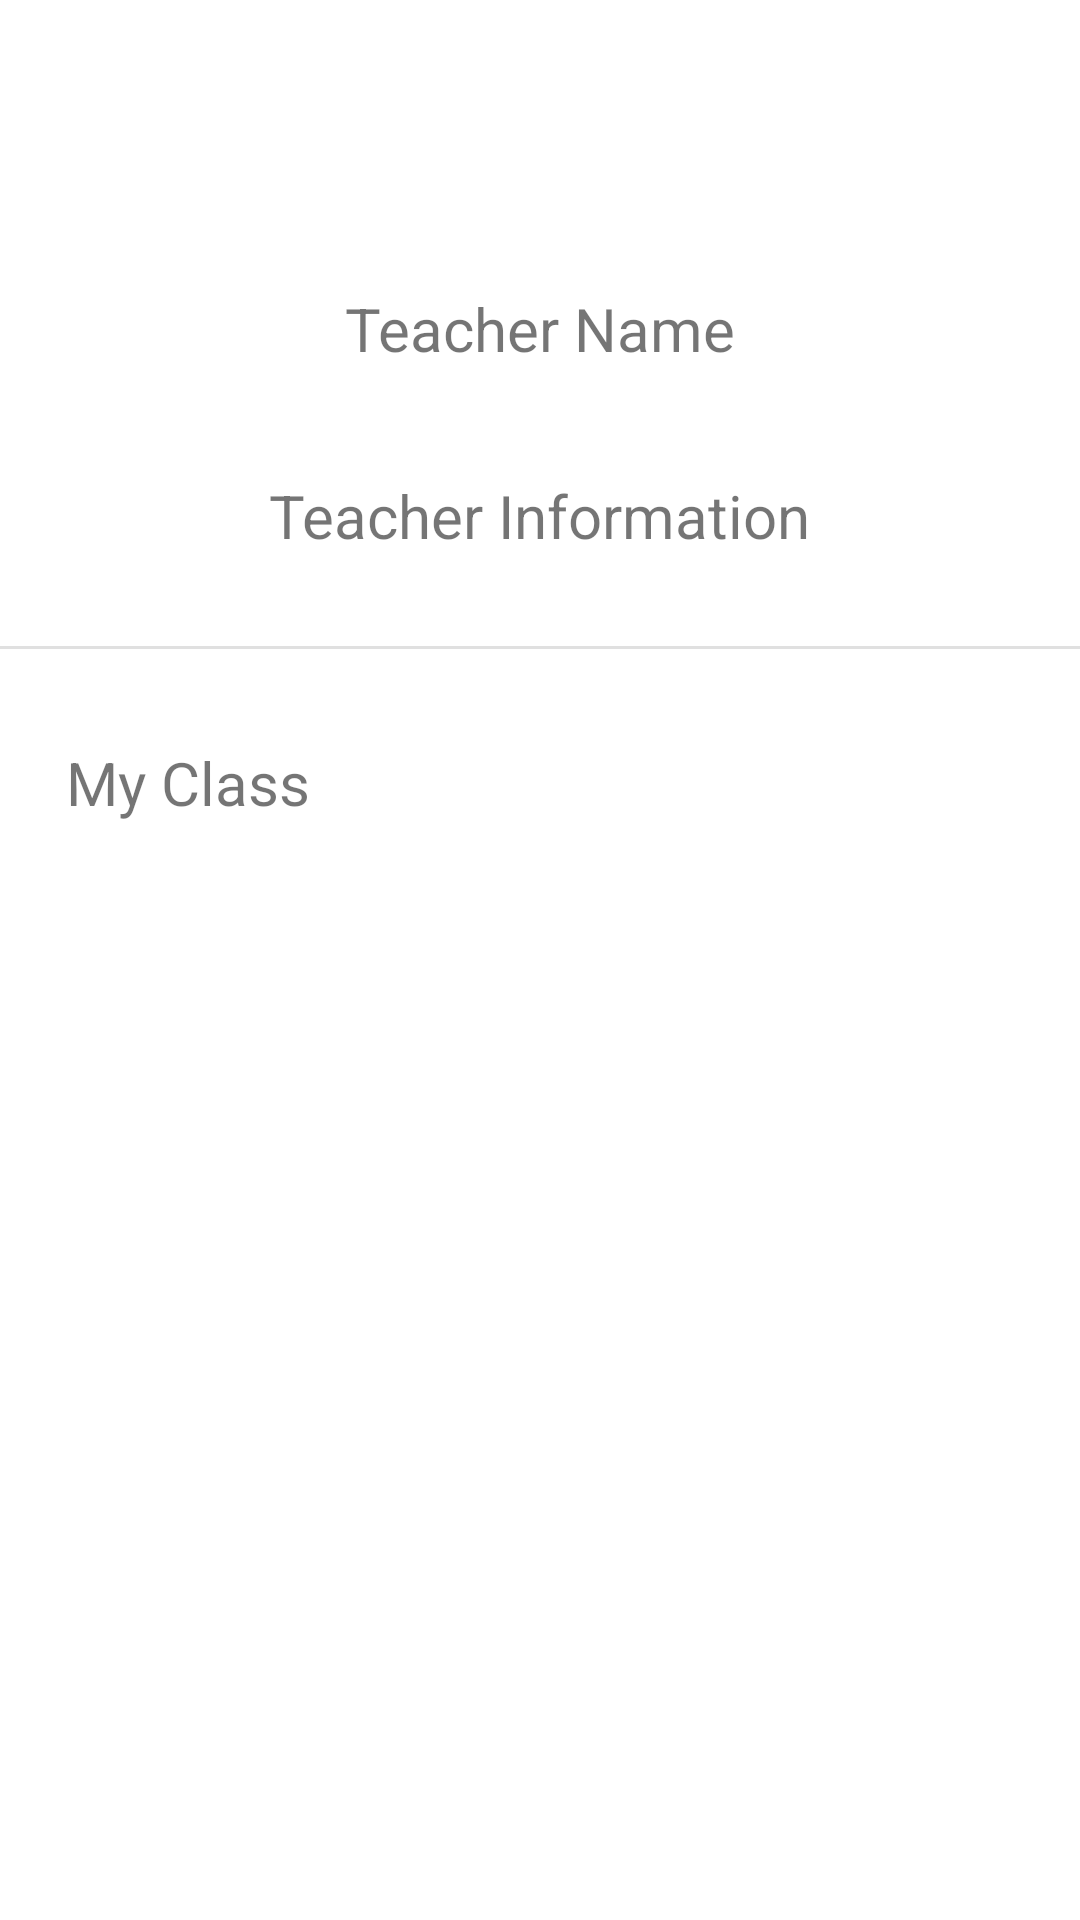

Write the Android layout XML for this screen, with the resource values it uses.
<!-- AndroidManifest.xml: application theme Theme.AttendaceApp -->
<!-- res/layout/activity_page3.xml -->
<?xml version="1.0" encoding="utf-8"?>
<androidx.constraintlayout.widget.ConstraintLayout xmlns:android="http://schemas.android.com/apk/res/android"
    xmlns:app="http://schemas.android.com/apk/res-auto"
    xmlns:tools="http://schemas.android.com/tools"
    android:layout_width="match_parent"
    android:layout_height="match_parent"
    tools:context=".Page3Activity">

    <ImageView
        android:id="@+id/imageView3"
        android:layout_width="wrap_content"
        android:layout_height="wrap_content"
        app:layout_constraintBottom_toBottomOf="parent"
        app:layout_constraintEnd_toEndOf="parent"
        app:layout_constraintHorizontal_bias="0.494"
        app:layout_constraintStart_toStartOf="parent"
        app:layout_constraintTop_toTopOf="parent"
        app:layout_constraintVertical_bias="0.121"
        tools:srcCompat="@tools:sample/avatars" />

    <TextView
        android:id="@+id/textView"
        android:layout_width="wrap_content"
        android:layout_height="wrap_content"
        android:text="@string/teacher_name"
        android:textSize="20sp"
        app:layout_constraintBottom_toBottomOf="parent"
        app:layout_constraintEnd_toEndOf="parent"
        app:layout_constraintStart_toStartOf="parent"
        app:layout_constraintTop_toBottomOf="@+id/imageView3"
        app:layout_constraintVertical_bias="0.035" />

    <TextView
        android:id="@+id/textView2"
        android:layout_width="wrap_content"
        android:layout_height="wrap_content"
        android:text="@string/teacher_info"
        android:textSize="20sp"
        app:layout_constraintBottom_toBottomOf="parent"
        app:layout_constraintEnd_toEndOf="parent"
        app:layout_constraintStart_toStartOf="parent"
        app:layout_constraintTop_toBottomOf="@+id/textView"
        app:layout_constraintVertical_bias="0.072" />

    <View
        android:id="@+id/divider"
        android:layout_width="409dp"
        android:layout_height="1dp"
        android:background="?android:attr/listDivider"
        app:layout_constraintBottom_toBottomOf="parent"
        app:layout_constraintEnd_toEndOf="parent"
        app:layout_constraintHorizontal_bias="1.0"
        app:layout_constraintStart_toStartOf="parent"
        app:layout_constraintTop_toBottomOf="@+id/textView2"
        app:layout_constraintVertical_bias="0.066" />

    <TextView
        android:id="@+id/textView3"
        android:layout_width="wrap_content"
        android:layout_height="wrap_content"
        android:text="@string/my_calss"
        android:textSize="20sp"
        app:layout_constraintBottom_toBottomOf="parent"
        app:layout_constraintEnd_toEndOf="parent"
        app:layout_constraintHorizontal_bias="0.079"
        app:layout_constraintStart_toStartOf="parent"
        app:layout_constraintTop_toBottomOf="@+id/divider"
        app:layout_constraintVertical_bias="0.078" />

    <ListView
        android:id="@+id/mylistView"
        android:layout_width="409dp"
        android:layout_height="338dp"
        app:layout_constraintBottom_toBottomOf="parent"
        app:layout_constraintEnd_toEndOf="parent"
        app:layout_constraintStart_toStartOf="parent"
        app:layout_constraintTop_toBottomOf="@+id/textView3" />
</androidx.constraintlayout.widget.ConstraintLayout>
<!-- resources referenced by this layout -->
<resources>
  <string name="my_calss">My Class</string>
  <string name="teacher_info">Teacher Information</string>
  <string name="teacher_name">Teacher Name</string>
  <style name="Theme.AttendaceApp" parent="Theme.MaterialComponents.DayNight.DarkActionBar">
          
          <item name="colorPrimary">@color/purple_500</item>
          <item name="colorPrimaryVariant">@color/purple_700</item>
          <item name="colorOnPrimary">@color/white</item>
          
          <item name="colorSecondary">@color/teal_200</item>
          <item name="colorSecondaryVariant">@color/teal_700</item>
          <item name="colorOnSecondary">@color/black</item>
          
          <item name="android:statusBarColor" tools:targetApi="l">?attr/colorPrimaryVariant</item>
          
      </style>
  <!-- not gathered from this repository: default colours our renderer supplied (Android Studio template values) -->
  <color name="purple_500">#FF6200EE</color>
  <color name="purple_700">#FF3700B3</color>
  <color name="teal_200">#FF03DAC5</color>
  <color name="teal_700">#FF018786</color>
  <color name="black">#FF000000</color>
  <color name="white">#FFFFFFFF</color>
</resources>
